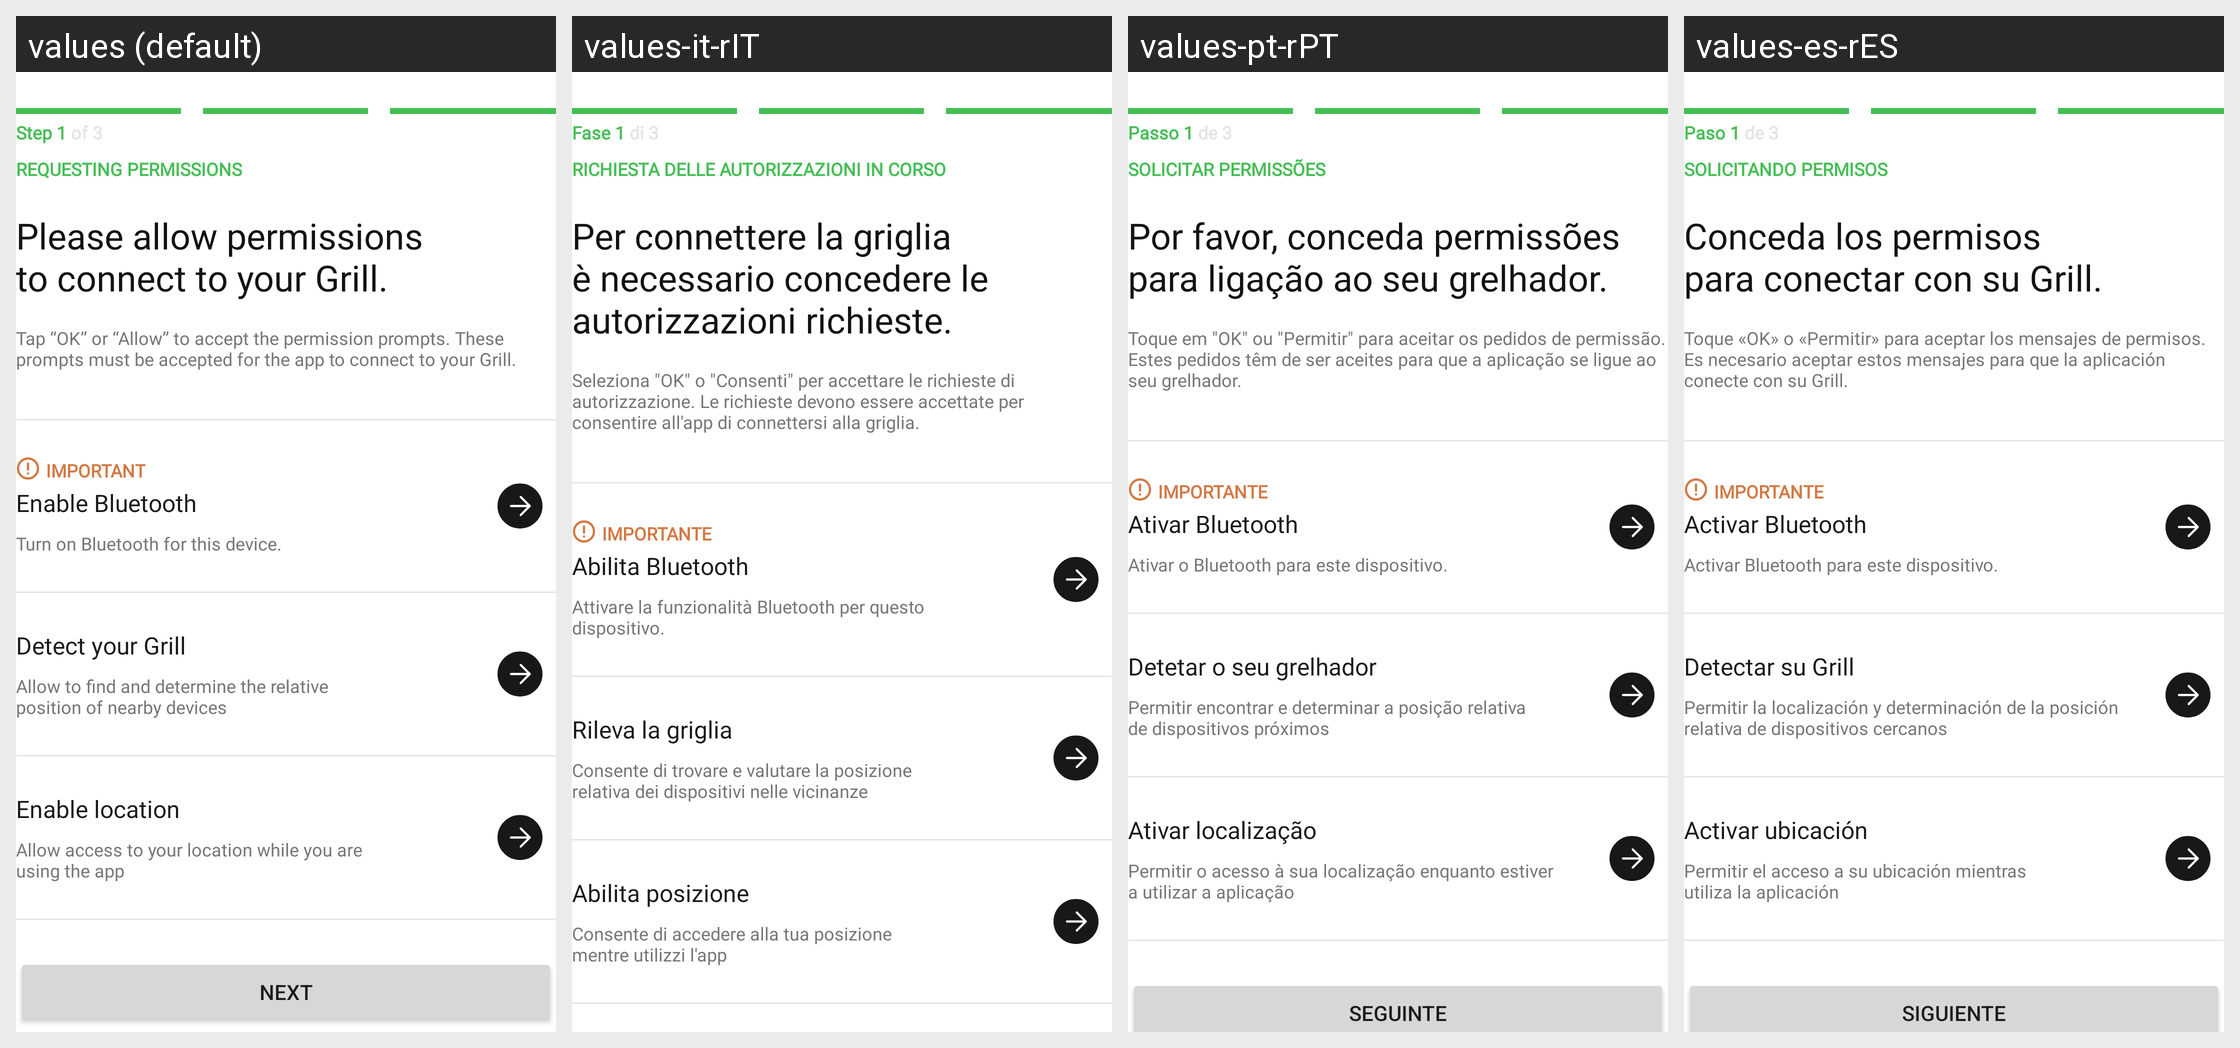

Translations of the strings shown on this Android screen, per locale in the grid:
Android screen res/layout/fragment_bluetooth_permissions.xml rendered under 4 locales, left to right: values (default), values-it-rIT, values-pt-rPT, values-es-rES. Device: Nexus 5 (rendered at 1080×1920; each locale shown at half size, 540×960, under a caption strip naming it); theme Theme.NinjaConnectedKitchen.
Other locales in the repository, not shown: values-da-rDK, values-de-rDE, values-en-rGB, values-fi-rFI, values-fr-rCA, values-fr-rFR, values-nb-rNO, values-nl-rNL, values-sv-rSE.
Strings drawn on this screen, with the default value and each locale's value (text and hints the layout hard-codes, and strings that could not be matched under every locale, appear in the picture but are not listed):

pairing_step_one
  values: Step 1 of 3
  values-it-rIT: Fase 1 di 3
  values-pt-rPT: Passo 1 de 3
  values-es-rES: Paso 1 de 3

requesting_permissions
  values: REQUESTING PERMISSIONS
  values-it-rIT: RICHIESTA DELLE AUTORIZZAZIONI IN CORSO
  values-pt-rPT: SOLICITAR PERMISSÕES
  values-es-rES: SOLICITANDO PERMISOS

allow_permissions_main_prompt
  values: Please allow permissions
      to connect to your Grill.
  values-it-rIT: Per connettere la griglia
      è necessario concedere le autorizzazioni richieste.
  values-pt-rPT: Por favor, conceda permissões
      para ligação ao seu grelhador.
  values-es-rES: Conceda los permisos
      para conectar con su Grill.

permissions_overview
  values: Tap “OK” or “Allow” to accept the permission prompts. These prompts must be accepted for the app to connect to your Grill.
  values-it-rIT: Seleziona "OK" o "Consenti" per accettare le richieste di autorizzazione. Le richieste devono essere accettate per consentire all'app di connettersi alla griglia.
  values-pt-rPT: Toque em "OK" ou "Permitir" para aceitar os pedidos de permissão. Estes pedidos têm de ser aceites para que a aplicação se ligue ao seu grelhador.
  values-es-rES: Toque «OK» o «Permitir» para aceptar los mensajes de permisos. Es necesario aceptar estos mensajes para que la aplicación conecte con su Grill.

important_caps
  values: IMPORTANT
  values-it-rIT: IMPORTANTE
  values-pt-rPT: IMPORTANTE
  values-es-rES: IMPORTANTE

bluetooth_enable
  values: Enable Bluetooth
  values-it-rIT: Abilita Bluetooth
  values-pt-rPT: Ativar Bluetooth
  values-es-rES: Activar Bluetooth

enable_bluetooth_description
  values: Turn on Bluetooth for this device.
  values-it-rIT: Attivare la funzionalità Bluetooth per questo dispositivo.
  values-pt-rPT: Ativar o Bluetooth para este dispositivo.
  values-es-rES: Activar Bluetooth para este dispositivo.

detect_your_grill
  values: Detect your Grill
  values-it-rIT: Rileva la griglia
  values-pt-rPT: Detetar o seu grelhador
  values-es-rES: Detectar su Grill

detect_your_grill_description
  values: Allow to find and determine the relative
      position of nearby devices
  values-it-rIT: Consente di trovare e valutare la posizione
      relativa dei dispositivi nelle vicinanze
  values-pt-rPT: Permitir encontrar e determinar a posição relativa
      de dispositivos próximos
  values-es-rES: Permitir la localización y determinación de la posición
      relativa de dispositivos cercanos

enable_location
  values: Enable location
  values-it-rIT: Abilita posizione
  values-pt-rPT: Ativar localização
  values-es-rES: Activar ubicación

enable_location_description
  values: Allow access to your location while you are
      using the app
  values-it-rIT: Consente di accedere alla tua posizione
      mentre utilizzi l'app
  values-pt-rPT: Permitir o acesso à sua localização enquanto estiver
      a utilizar a aplicação
  values-es-rES: Permitir el acceso a su ubicación mientras
      utiliza la aplicación
